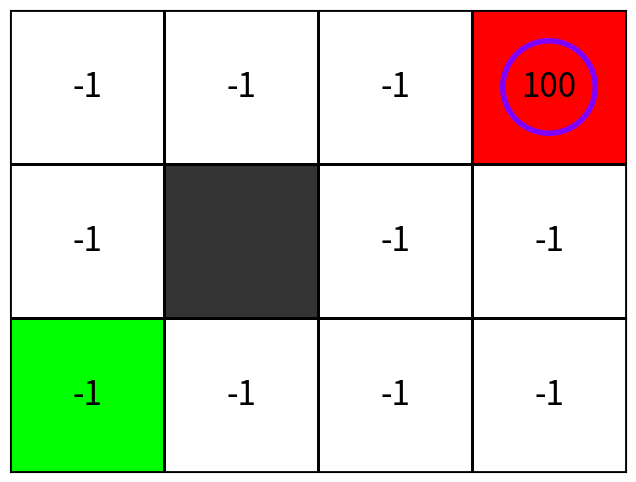

Write Python code to recreate this figure.
"""

Practica 3 d'IA: Pregunta 1
@authors: Pol Lobo & Damià Carreras

"""

import numpy as np
import matplotlib.pyplot as plt
from matplotlib.patches import Rectangle, Circle
from tqdm import trange
import copy


class TrobarCami():
    """

    Atributs
    -------------------------------------------
    start : tuple
        Posició d'inici
    goal : tuple
        Posició objectiu
    exercici : str
        Exercici a o b
    level_of_drunkness : float
        Nivell d'embriaguesa (randomness)
    -------------------------------------------
        
    Mètodes
    -------------------------------------------
    initial_position() -> None
        Inicialitza l'estat segons l'exercici escollit (a o b)
    
    initiate_map() -> None
        Inicialitza la graella i el mariner

    initiate_q_table() -> None
        Inicialitza la taula Q i els diccionaris d'estat-posició i posició-estat    

    print_map() -> None
        Dibuixa la graella i un cercle indicant on es el mariner

    print_q_table() -> None
        Imprimeix per terminal la Q-table

    epsilon_greeedy_policy(state, epsilon) -> int
        Política d'actuació amb epsilon-greedy
    
    greedy_policy(state) -> int
        Política d'actuació greedy

    move_sailor(new_pos) -> None
        Movem el mariner a la nova posició i actualitzem el dibuix

    move_simulator(new_pos) -> None
        Movem el mariner en el simulador d'entrenament

    reward(state) -> float
        Retorna la recompensa associada a una posició donada
    
    goalReached(position) -> bool
        Comprova si s'ha arribat a la posició final

    doAnEpisode(policy, epsilon=None) -> None
        Realitza un episodi complet seguint la política donada
    
    train() -> None
        Entrena l'agent amb Q-learning

    q_learning() -> None
        Implementa l'algorisme Q-learning per trobar el camí òptim fins a la posició objectiu
    -------------------------------------------

    """

    def __init__(self, start, goal, exercici, learning_rate_initial, learning_decay, gamma, max_epsilon, decay_rate, delta, test=False, level_of_drunkness=0):

        #---------- Atributs pel mapa i el mariner ----------#
        self.sailor_position = start                                        # Posició inicial
        self.level_of_drunkness = level_of_drunkness                        # Nivell d'embriaguesa (randomness)
        self.n_hiting_wall = 0                                              # Comptador de cops a la paret
        self.sailor_position_simulator = start                              # Posició inicial per entrenar    
        self.start = start              
        self.goal = goal                                                    # Posició objectiu
        self.exercici = exercici                                            # Exercici a o b
        self.accions = {0: "Amunt", 1: "Avall", 2: "Esquerra", 3: "Dreta"}  # Accions possibles
        self.test = test                                                    # Mode execució

        self.map = None
        self.initial_position()                                             # Graella inicial amb les recompenses en funció de l'exercici

        if (not self.test):
            self.initiate_map()                                             # Dibuixem la graella
        #-----------------------------------------------------#

        #-------------- Atributs per Q-learning --------------#
        self.q_table = None                                                 # Taula Q
        self.intermediate_q_table1 = None                                   # Taula Q intermitja 1
        self.intermediate_q_table2 = None                                   # Taula Q intermitja 2

        self.pos_to_state = {}                                              # Diccionari d'estats per la taula Q
        self.state_to_pos = {}                                              # Diccionari de posicions per la taula Q

        self.n_training_episodes = 1000                                     # Nombre d'episodis d'entrenament
        self.learning_rate = 0                                              # Taxa d'aprenentatge (alpha)
        self.learning_rate_initial = learning_rate_initial                                    # Taxa d'aprenentatge inicial
        self.learning_rate_min = 0.1                                        # Taxa d'aprenentatge mínima
        self.learning_decay = learning_decay                                # Decaiguda de la taxa d'aprenentatge

        self.n_eval_parametres = 100                                        # Nombre d'episodis per avaluar

        self.max_steps = 50                                                 # Nombre màxim d'iteracions per episodi
        self.gamma = gamma                                                  # Factor de descompte (gamma)             

        self.epsilon = 1                                                    # Probabilitat d'exploració inicial
        self.max_epsilon = max_epsilon                                      # Probabilitat d'exploració
        self.min_epsilon = 0.1                                              # Probabilitat mínima d'exploració
        self.decay_rate = decay_rate                                        # Taxa de decaiguda d'epsilon

        self.delta = delta                                                  # Criteri de convergència
        self.episodes = 0                                                   # Comptador d'episodis            
        #-----------------------------------------------------#

    def initial_position(self):
        """
        Inicialitza la posició segons l'exercici escollit (a o b).
        """
        if self.exercici == 'a':
            self.map = np.array([[-1, -1, -1, 100],
                                [-1, None, -1, -1],
                                [-1, -1, -1, -1]])
        elif self.exercici == 'b':
            self.map = np.array([[-3, -2, -1, 100],
                                [-4, None, -2, -1],
                                [-5, -4, -3, -2]])

    def initiate_map(self):
        """
        Inicialitza la graella i situa el mariner a la posició inicial.
        """
        plt.ion()  # Mode interactiu activat

        # Crear figura i eixos només una vegada
        self.fig, self.ax = plt.subplots(figsize=(8, 6))

        if (not self.test):
            self.print_map()

        # Crear cercle (mariner) i afegir-lo
        self.cercle = Circle(
            (self.sailor_position[1], self.sailor_position[0]),
            0.3, fill=False, edgecolor='#8000FF', linewidth=4
        )
        self.ax.add_patch(self.cercle)

    def initiate_q_table(self):
        """
        El nostre mariner pot moure's en 4 direccions: (Columnes)
            - (0) Amunt
            - (1) Avall
            - (2) Esquerra
            - (3) Dreta

        El nostre mariner té 4x3 - 1 = 11 estats possibles: (Files)
            Cada posicio sera un estat diferent
        """

        n_files, n_cols = self.map.shape
        comptador_estats = 0

        # Inicialitzem el diccionari
        for i in range(n_files):
            for j in range(n_cols):
                if self.map[i, j] is not None:
                    self.pos_to_state[(i, j)] = comptador_estats
                    self.state_to_pos[comptador_estats] = (i, j)
                    comptador_estats += 1

        # Inicialitzem la taula Q amb zeros
        
        self.q_table = np.zeros((comptador_estats, 4))

        if (not self.test):
            print("\nQ-table inicialitzada: \n", self.q_table)

    def print_map(self):
        """
        Dibuixa la graella i amb un cercle indicant la posició del mariner.
        """

        n_files, n_col = self.map.shape
        color_array = np.zeros((n_files, n_col, 3))
        white_rgb = np.array([1.0, 1.0, 1.0])
        gray_rgb = np.array([0.2, 0.2, 0.2])
        green_rgb = np.array([0.0, 1.0, 0.0])
        red_rgb = np.array([1.0, 0.0, 0.0])

        for i in range(n_files):
            for j in range(n_col):
                if self.map[i, j] is None:
                    color_array[i, j] = gray_rgb
                elif (i, j) == self.start:
                    color_array[i, j] = green_rgb
                elif (i, j) == self.goal:
                    color_array[i, j] = red_rgb
                else:
                    color_array[i, j] = white_rgb

        self.ax.imshow(color_array, interpolation='none')

        # Dibuixar línies de la graella
        for i in range(n_files):
            for j in range(n_col):
                rect = Rectangle((j-0.5, i-0.5), 1, 1,
                                 fill=False, edgecolor='black', linewidth=2)
                self.ax.add_patch(rect)

        # Afegir valors dins les caselles
        for i in range(n_files):
            for j in range(n_col):
                if self.map[i, j] is not None:
                    self.ax.text(j, i, str(int(self.map[i, j])),
                                 ha='center', va='center',
                                 color='black', fontsize=24)

        self.ax.set_xticks([])
        self.ax.set_yticks([])
        self.ax.set_xlim(-0.5, n_col-0.5)
        self.ax.set_ylim(n_files-0.5, -0.5)

    def print_q_table(self):
        """
        Mostra la Q-Table per terminal.
        """
        print("Q-table: \n", self.q_table)
    
    def epsilon_greeedy_policy(self, state, epsilon):
        """
        Política d'actuació
        Fixarem un epsilon, que definirà les probabilitats:
            - epsilon: Probabilitat d'exploració (triar una acció aleatòria)
            - (1 - epsilon): Probabilitat d'explotació (triar la millor acció segons la taula Q)
        Això s'escollira a partir d'un nombre aleatori de [0,1]
        """
        _, n_actions = self.q_table.shape

        random_number = np.random.uniform(0,1)
        if random_number < epsilon:                     # Exploració
            action = np.random.randint(n_actions)      
        else:                                           # Explotació
            action = np.argmax(self.q_table[state])      

        return action

    def greedy_policy(self, state):
        """
        Politica d'actualització
        Sempre tria la millor acció segons la taula Q
        """
        return np.argmax(self.q_table[state])

    def move_sailor(self, action):
        """
        Movem el mariner a la nova posició i actualitzem el dibuix.
        """
        # Randomness per l'embriaguesa
        if np.random.uniform(0,1) < self.level_of_drunkness:
            action = np.random.randint(0,4)

        n_files, n_col = self.map.shape
        row, col = self.sailor_position

        # Fem el moviment
        if action == 0:     # Amunt
            new_row, new_col = row - 1, col
        elif action == 1:   # Avall
            new_row, new_col = row + 1, col
        elif action == 2:   # Esquerra
            new_row, new_col = row, col - 1
        elif action == 3:   # Dreta
            new_row, new_col = row, col + 1
        else:
            raise ValueError("Acció invàlida")

        # Comprovem si el moviment es valid
        if not ((new_row < 0 or new_row >= n_files) or (new_col < 0 or new_col >= n_col) or (self.map[new_row, new_col] is None)):
            # Fem  el moviment
            self.sailor_position = (new_row, new_col)    # format (fila, columna)
            self.cercle.center = (new_col, new_row)     # matplotlib treballa amb el format (columna, fila) 
            self.fig.canvas.draw_idle()                 # Actualitzem el dibuix
            plt.pause(0.3)                              # Pause per veure el moviment
            return True
        
        # Moviment no valid, ens quedem a la mateixa posicio: es xoca
        self.n_hiting_wall += 1
        return False

    def move_simulator(self, action):
        """
        Comprova si es possible fer el moviment en el simulador
        """
        # Randomness per l'embriaguesa
        if np.random.uniform(0,1) < self.level_of_drunkness:
            action = np.random.randint(0,4)

        n_files, n_col = self.map.shape
        row, col = self.sailor_position_simulator

        # Fem el moviment
        if action == 0:     # Amunt
            new_row, new_col = row - 1, col
        elif action == 1:   # Avall
            new_row, new_col = row + 1, col
        elif action == 2:   # Esquerra
            new_row, new_col = row, col - 1
        elif action == 3:   # Dreta
            new_row, new_col = row, col + 1
        else:
            raise ValueError("Acció no vàlida")

        # Comprovem si el moviment es vàlid
        if not ((new_row < 0 or new_row >= n_files) or (new_col < 0 or new_col >= n_col) or (self.map[new_row, new_col] is None)):
            # Simulem el moviment
            self.sailor_position_simulator = (new_row, new_col)
            return True
        
        # Moviment no vàlid i ens quedem a la mateixa posició
        return False

    def reward(self, state):
        """
        Retorna la recompensa associada a una posició donada
        """
        return self.map[state]

    def goalReached(self, position):
        """
        Comprova si s'ha arribat a la meta
        """
        return position == self.goal

    def doAnEpisode(self, policy):
        """
        Realitza un episodi complet seguint la política donada
        Policy: 
            - True: epsilon_greeedy_policy  --> Training
            - False: greedy_policy          --> Deployment
        """
        
        sequence = []

        # Inicialitzem l'episodi
        if policy:
            self.sailor_position_simulator = self.start
            state = self.pos_to_state[self.sailor_position_simulator]

        else:
            self.sailor_position = self.start
            state = self.pos_to_state[self.sailor_position]

        step = 0

        # Repeat step
        for step in range(self.max_steps):

            if policy:

                action = self.epsilon_greeedy_policy(state, self.epsilon)
                
                self.move_simulator(action)

                # En el move_simulator ja actualitzem la posició del mariner
                new_position = self.sailor_position_simulator

            else:

                action = self.greedy_policy(state)

                self.move_sailor(action)

                # En el move_sailor ja actualitzem la posició del mariner
                new_position = self.sailor_position

            new_state = self.pos_to_state[new_position]

            reward = self.reward(new_position)

            sequence.append(self.accions[action])

            # Equacio de Bellman
            self.q_table[state][action] = self.q_table[state][action] + self.learning_rate * (reward + self.gamma * np.max(self.q_table[new_state]) - self.q_table[state][action])

            if self.goalReached(new_position):   # Si arribem a goal, acabem
                if (not policy):
                    print(f"Objectiu assolit en {step+1} passes!")
                    print("Seqüència d'accions: ", sequence)
                break
            else:                               # Si no, actualitzem l'estat
                state = new_state

    def train(self):
        """
        Entrena l'agent fins a obtenir la convergència a la taula Q.
        """

        # Contador de convergència que ens permet saber quan s'ha arribat a la convergència 
        convergence_cnt = 0

        

        # Si la taula Q no canvia en 5 episodis seguits, considerem que ha convergit
        # while (convergence_cnt < 5 and self.episodes < self.n_training_episodes):
        while (convergence_cnt < 5 and self.episodes < self.n_training_episodes):

            # Al principi ens interessa explorar més que explotar
            # Després ens interessa més explotar que explorar
            self.epsilon = max(self.min_epsilon, self.max_epsilon * np.exp(-self.decay_rate * self.episodes))

            # Decrementem la taxa d'aprenentatge al llarg de l'entrenament
            self.learning_rate = max(self.learning_rate_min, self.learning_rate_initial *np.exp(-self.learning_decay * self.episodes))

            # Actualitzem la taula Q antiga
            old_q_table = self.q_table.copy()

            # Realitzem un episodi d'entrenament
            self.doAnEpisode(True)

            # Comprovem la convergència
            if (self.converge(old_q_table, self.q_table)):
                convergence_cnt += 1
            else:
                convergence_cnt = 0

            # Actualitzem el comptador d'episodis    
            self.episodes += 1


            # Imprimim la taula a meitat d'entrenament
            if self.episodes == 50:
                self.intermediate_q_table1 = self.q_table.copy()
            elif self.episodes == 100:
                self.intermediate_q_table2 = self.q_table.copy()


        print("\nEntrenament finalitzat.")

        print("Nombre d'episodis d'entrenament:", self.episodes)

    def converge(self, old_q_table, new_q_table):

        # Comprova si la taula Q ha canviat menys que el delta definit
        return np.max(np.abs(new_q_table - old_q_table)) < self.delta

    def q_learning(self):
        
        # Inicialitzem la taula Q
        self.initiate_q_table()

        # Entrenem l'agent
        print("\nEntrenament en procés...")
        self.train()

        print("\nQ-Table a 1/3 d'entrenament: \n", self.intermediate_q_table1)

        print("\nQ-Table a 2/3 d'entrenament: \n", self.intermediate_q_table2)

        # Taula Q final
        print("\nQ-Table final: \n", self.q_table)

        print("\nAvaluant l'agent...\n")

        # Mostrem el mapa sense bloquejar el codi
        plt.show()
        plt.pause(1)    # Esperem perquè s'obri

        # Avaluem l'agent amb la política greedy
        self.doAnEpisode(False)

        print(f"El mariner ha xocat {self.n_hiting_wall} cops amb la paret!")

        # Mapa obert fins que es tanqui
        plt.show(block=True)
        plt.pause(2)


    # Funcions d'avaluació de rendiment i benchmark
    def benchmark(self, repetitions = 100):
        """
        Funció per benchmark i comparació dels resultats de diferents paràmetres.
        """

        total_episodes = 0
        oscilacions = 0

        for i in range(repetitions):

            test = True

            # Creem la instància de la classe
            bench = TrobarCami(self.start, self.goal, self.exercici, self.learning_rate_initial, self.learning_decay, self.gamma, self.max_epsilon, self.decay_rate, self.delta, test, self.level_of_drunkness)
            
            # Iniciem la taula Q
            bench.initiate_q_table()

            # Entrenem l'agent
            oscilacions += bench.testing()

            # Acumulem el nombre d'episodis
            total_episodes += bench.episodes

        # Calculem la mitjana d'episodis
        avg_episodes = total_episodes / repetitions

        # Calculem la mitjana d'oscil·lacions
        oscilacions_avg = oscilacions / repetitions

        print("Average episodes to reach goal over", repetitions, "runs:", avg_episodes)
        print("Average oscillations over", repetitions, "runs:", oscilacions_avg)
        print("Q-Table after benchmark: \n", bench.q_table, "\n")

    def testing(self): 
        """
        Funció d'entrenament de l'agent que ens retorna les oscil·lacions mitjanes i contabilitza els episodis necessaris per a la convergència.
        """

        convergence_cnt = 0

        oscilacions = 0


        # Si la taula Q no canvia en 5 episodis seguits, considerem que ha convergit
        while (convergence_cnt < 5 and self.episodes < self.n_training_episodes):

            # Al principi ens interessa explorar més que explotar
            # Després ens interessa més explotar que explorar
            self.epsilon = max(self.min_epsilon, self.max_epsilon * np.exp(-self.decay_rate * self.episodes))

            # Decrementem la taxa d'aprenentatge al llarg de l'entrenament
            self.learning_rate = max(self.learning_rate_min, self.learning_rate_initial *np.exp(-self.learning_decay * self.episodes))

            old_q_table = self.q_table.copy()

            # Realitzem un episodi d'entrenament
            self.doAnEpisode(True)

            # Calculem les oscil·lacions
            oscilacions += np.max(np.abs(self.q_table - old_q_table))

            # Comprovem la convergència
            if (self.converge(old_q_table, self.q_table)):
                convergence_cnt += 1
            else:
                convergence_cnt = 0
            self.episodes += 1

        # Calculem la mitjana d'oscil·lacions
        oscilacions_avg = oscilacions / self.episodes

        return oscilacions_avg



if __name__ == "__main__":

    # Creem la instància de la classe
    # Amb la graella de l'exercici a) o b)

    # Posició inicial
    start = (2, 0)    

    # Posició objectiu         
    goal = (0, 3)

    

    # EXERCICI 1.a)
    cami = TrobarCami(start, goal, "a", 0.45, 0.0001, 0.7, 0.25, 0.001, 1e-3)
    cami.q_learning()


    # EXERCICI 1.b)
    # cami = TrobarCami(start, goal, "b", 0.7, 0.0001, 0.4, 0.2, 0.002, 1e-3)
    # cami.q_learning()


    # EXERCICI 1.c)
    # cami = TrobarCami(start, goal, "b", 0.6, 0.0001, 0.4, 0.2, 0.002, 1e-3, 0.01)
    # cami.q_learning()



    # FUNCIÓ BENCHMARK PER COMPARAR DIFERENTS PARÀMETRES

    # repetitions = 5000

    # Exericici a
    # test = TrobarCami(start, goal, "a", 0.45, 0.0001, 0.7, 0.25, 0.001, 1e-3, False)
    # test.benchmark(repetitions)

    # Exercici b
    # test = TrobarCami(start, goal, "b", 0.7, 0.0001, 0.4, 0.2, 0.002, 1e-3, True)
    # test.benchmark(repetitions)

    # Exercici c
    # test = TrobarCami(start, goal, "b", 0.6, 0.0001, 0.4, 0.2, 0.002, 1e-3, 0.01, True)
    # test.benchmark(repetitions)





    
